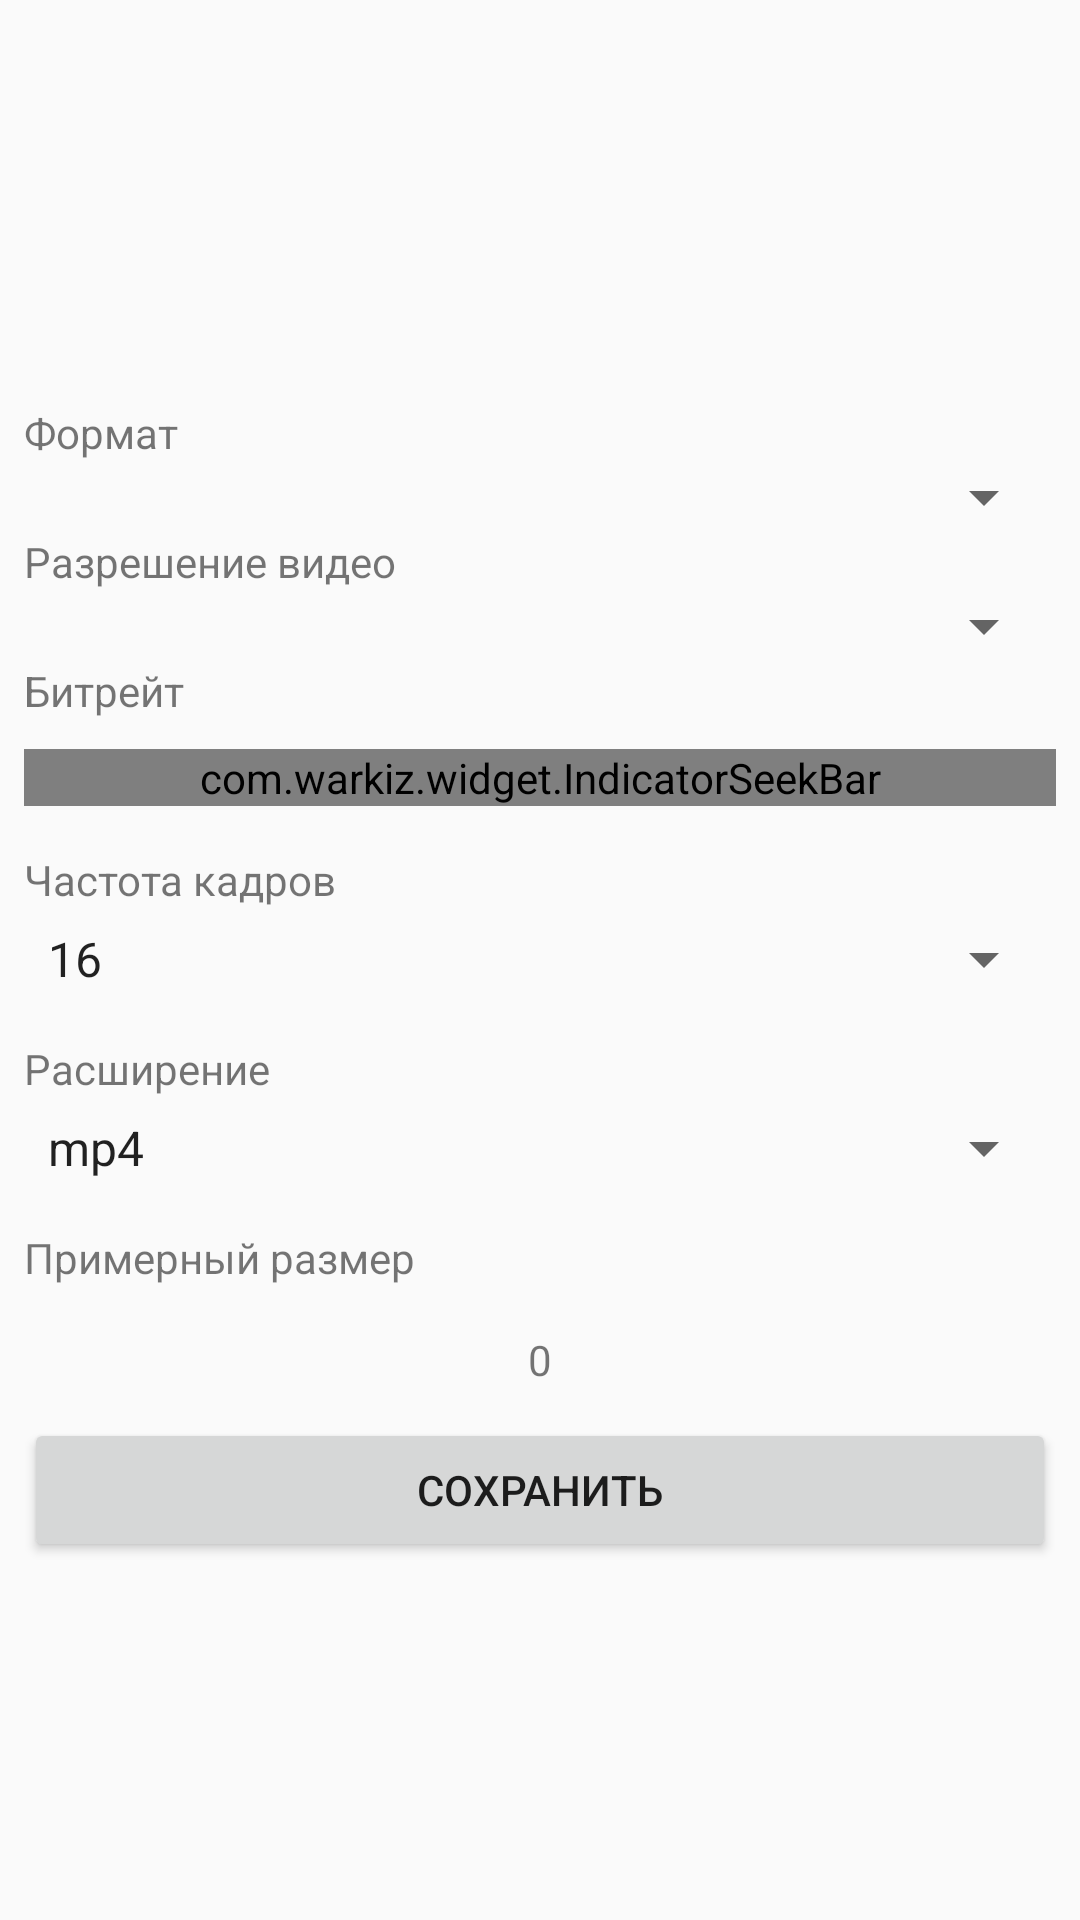

Here is an Android app screen rendered from its layout file. Give the layout XML and the strings, colors and styles it references.
<!-- AndroidManifest.xml: application theme AppTheme -->
<!-- res/layout/activity_video_encoders.xml -->
<?xml version="1.0" encoding="utf-8"?>
<androidx.constraintlayout.widget.ConstraintLayout xmlns:android="http://schemas.android.com/apk/res/android"
    xmlns:app="http://schemas.android.com/apk/res-auto"
    xmlns:tools="http://schemas.android.com/tools"
    android:layout_width="match_parent"
    android:layout_height="match_parent"
    android:visibility="visible"
    tools:context=".activity.SaveVideoActivity">

    <ScrollView
        android:layout_width="fill_parent"
        android:layout_height="wrap_content"
        app:layout_constraintBottom_toBottomOf="parent"
        app:layout_constraintEnd_toEndOf="parent"
        app:layout_constraintHorizontal_bias="1.0"
        app:layout_constraintStart_toStartOf="parent"
        app:layout_constraintTop_toTopOf="parent">

        <LinearLayout
            android:layout_width="match_parent"
            android:layout_height="match_parent"
            android:layout_marginStart="8dp"
            android:layout_marginEnd="8dp"
            android:layout_marginLeft="10dp"
            android:layout_marginTop="15dp"
            android:layout_marginRight="10dp"
            android:gravity="center|clip_vertical|center_horizontal"
            android:orientation="vertical"
            app:layout_constraintBottom_toBottomOf="parent"
            app:layout_constraintEnd_toEndOf="parent"
            app:layout_constraintStart_toStartOf="parent"
            app:layout_constraintTop_toTopOf="parent">

            <TextView
                android:id="@+id/textView_format"
                android:layout_width="match_parent"
                android:layout_height="wrap_content"
                android:text="@string/format" />

            <Spinner
                android:id="@+id/spinner_format"
                android:layout_width="match_parent"
                android:layout_height="wrap_content"
                android:gravity="center" />
            <TextView
                android:id="@+id/textView_resolution"
                android:layout_width="match_parent"
                android:layout_height="wrap_content"
                android:text="@string/videoResolution" />

            <Spinner
                android:id="@+id/spinner_videoResolution"
                android:layout_width="match_parent"
                android:layout_height="wrap_content"
                android:gravity="center" />

            <TextView
                android:id="@+id/textView_bitrate"
                android:layout_width="match_parent"
                android:layout_height="wrap_content"
                android:text="@string/bitrate" />

            <com.warkiz.widget.IndicatorSeekBar
                android:id="@+id/bitrateIndicator"
                android:layout_width="match_parent"
                android:layout_height="wrap_content"
                android:layout_marginTop="10dp"
                android:fitsSystemWindows="false"
                android:nestedScrollingEnabled="false"
                app:isb_indicator_color="@color/orange"
                app:isb_indicator_text_color="@color/paleOrange"
                app:isb_indicator_text_size="18sp"
                app:isb_max="66"
                app:isb_min="0.3"
                app:isb_only_thumb_draggable="false"
                app:isb_progress="0.3"
                app:isb_progress_value_float="true"
                app:isb_seek_smoothly="true"
                app:isb_show_indicator="rounded_rectangle"
                app:isb_show_thumb_text="true"
                app:isb_show_tick_marks_type="divider"
                app:isb_show_tick_texts="true"
                app:isb_thumb_color="@color/madras"
                app:isb_thumb_size="20dp"
                app:isb_thumb_text_color="@color/black"
                app:isb_tick_marks_drawable="@mipmap/ic_launcher"
                app:isb_tick_marks_size="13dp"
                app:isb_tick_texts_size="15sp"
                app:isb_track_background_size="2dp"
                app:isb_track_progress_color="@color/orange"
                app:isb_track_progress_size="4dp" />

            <TextView
                android:id="@+id/textView_framerate"
                android:layout_width="match_parent"
                android:layout_height="wrap_content"
                android:layout_marginTop="15dp"
                android:text="@string/frameRate" />

            <Spinner
                android:id="@+id/spinner_framerate"
                android:layout_width="match_parent"
                android:layout_height="wrap_content"
                android:layout_marginTop="5dp"
                android:clipToPadding="false"
                android:entries="@array/framerate_list" />

            <TextView
                android:id="@+id/textView_expansion"
                android:layout_width="match_parent"
                android:layout_height="wrap_content"
                android:layout_marginTop="15dp"
                android:text="@string/expansion" />
            <Spinner
                android:id="@+id/spinner_expansion"
                android:layout_width="match_parent"
                android:layout_height="wrap_content"
                android:layout_marginTop="5dp"
                android:entries="@array/formats" />
            <TextView
                android:id="@+id/textView_computeSize"
                android:layout_width="match_parent"
                android:layout_height="wrap_content"
                android:layout_marginTop="15dp"
                android:text="Примерный размер" />

            <TextView
                android:id="@+id/textView_computeSizeValue"
                android:layout_width="match_parent"
                android:layout_height="wrap_content"
                android:layout_marginTop="15dp"
                android:gravity="center"
                android:text="0" />

            <Button
                android:id="@+id/buttonSave"
                android:layout_width="match_parent"
                android:layout_height="wrap_content"
                android:layout_marginTop="10dp"
                android:text="Сохранить"
                android:onClick="clickSaveVideo"
                />

        </LinearLayout>
    </ScrollView>

</androidx.constraintlayout.widget.ConstraintLayout>
<!-- resources referenced by this layout -->
<resources>
  <string-array name="formats">
          <item>"mp4"</item>
          <item>"avi"</item>
          <item>"wmv"</item>
          <item>"mov"</item>
          <item>"flv"</item>
          <item>"gif"</item>
          <item>"ogg"</item>
      </string-array>
  <array name="framerate_list">
          <item>"16"</item>
          <item>"18"</item>
          <item>"23,976"</item>
          <item>"24"</item>
          <item>"25"</item>
          <item>"26"</item>
          <item>"29,97002616"</item>
          <item>"30"</item>
          <item>"48"</item>
          <item>"50"</item>
          <item>"59,94"</item>
          <item>"60"</item>
      </array>
  <color name="black">#0D0000</color>
  <color name="madras">#322401</color>
  <color name="orange">#FFA901</color>
  <color name="paleOrange">#FCF5D4</color>
  <string name="bitrate">Битрейт</string>
  <string name="expansion">Расширение</string>
  <string name="format">Формат</string>
  <string name="frameRate">Частота кадров</string>
  <string name="videoResolution">Разрешение видео</string>
  <style name="AppTheme" parent="Theme.AppCompat.Light.NoActionBar">
          
          <item name="colorPrimary">@color/colorPrimary</item>
          <item name="colorPrimaryDark">@color/colorPrimaryDark</item>
          <item name="colorAccent">@color/colorAccent</item>
      </style>
  <color name="colorPrimary">#008577</color>
  <color name="colorPrimaryDark">#9900574B</color>
  <color name="colorAccent">#D81B60</color>
</resources>
